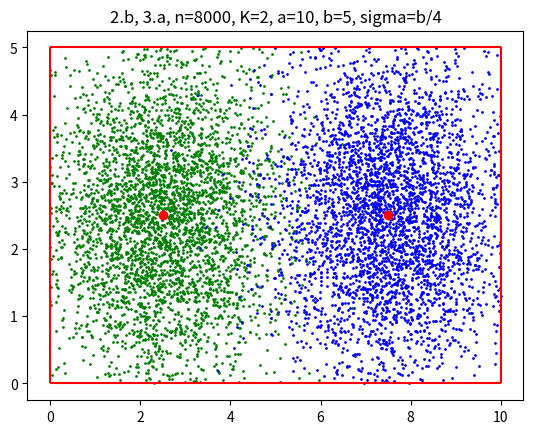
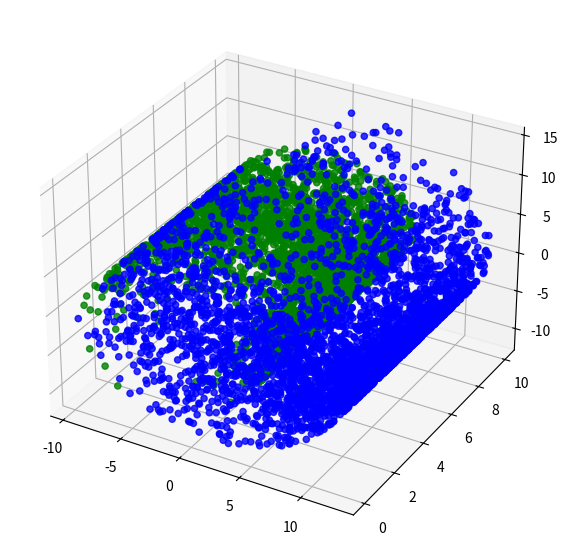
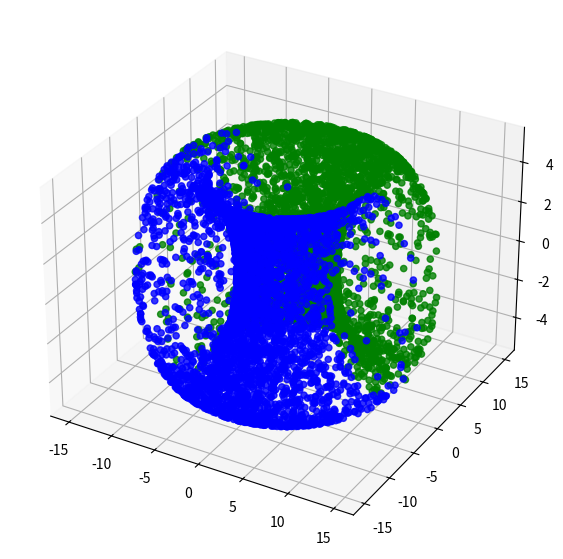

These figures' Python source, in order:
import random
import numpy as np
import matplotlib.pyplot as plt
import scipy 

# Step 1
a = 10
b = 5
K = 2
sigma = b/4
n = 8000

# Step 2.a
mu_Xs = np.random.uniform(0, a, K)
mu_Ys = np.random.uniform(0, b, K)
mu = np.vstack((mu_Xs, mu_Ys)).T

# Step 2.a
mu = np.zeros((K, 2))
mu[:, 1] = b/2
for i in range(K):
    mu[i, 0] = a/(2*(K-1)+2) * (2*i+1)


# Step 3.a
pi_list = np.zeros(K)
for i in range(K):
    pi_list[i] = 1/K

# Step 4

groups = []
points = np.empty((1, 2))

for i in range(K):
    group = np.random.multivariate_normal(mu[i], sigma** 2 * np.eye(2), round(pi_list[i]*n))
    points = np.vstack((points, group))
    groups.append(group)


# Step 5 
points = np.delete(points, np.argwhere((points[:, 1] > b) | (points[:, 1]  < 0)), axis=0)
points = np.delete(points, np.argwhere((points[:, 0] > a) | (points[:, 0]  < 0)), axis=0)

for i in range(len(groups)):
    groups[i] = np.delete(groups[i], np.argwhere((groups[i][:, 1] > b) | (groups[i][:, 1]  < 0)), axis=0)
    groups[i] = np.delete(groups[i], np.argwhere((groups[i][:, 0] > a) | (groups[i][:, 0]  < 0)), axis=0)
print(points.shape)

def plot_rect():
    colors = ["green", "blue", "grey"]
    for i in range(len(groups)):
        plt.scatter(groups[i][:, 0], groups[i][:, 1], c=colors[i], s=1)
    plt.scatter(mu[:,0], mu[:,1], c="red")
    plt.vlines([0, a], 0, b, colors="red")
    plt.hlines([0, b], 0, a, colors="red")
    #plt.scatter(points[:, 0], points[:, 1], s=1)
    plt.title(f"2.b, 3.a, n={n}, K={K}, a={a}, b={b}, sigma=b/4")
    plt.show()



def make_swiss_roll(points):
    X = points[:, 0]
    Y = points[:, 1]
    length_z = 10
    t = 1.5 * np.pi * (X / a * 2 + 1)
    y = Y / b * length_z
    x = t * np.cos(t)
    z = t * np.sin(t)
    data = np.vstack((x, y, z))
    return data

def make_torus(points):
    X = points[:, 0]
    Y = points[:, 1]
    sigma = 2*np.pi*Y/b
    phi = 2*np.pi*X/a
    x = (a + b * np.cos(sigma)) * np.cos(phi)
    y = (a + b * np.cos(sigma)) * np.sin(phi)
    z = b * np.sin(sigma)
    data = np.vstack((x, y, z))
    return data

def plot_3d(data):
    fig = plt.figure(figsize=(8, 7))
    ax = plt.axes(projection="3d")
    colors = ["green", "blue", "grey"]
    for i in range(len(data)):
        ax.scatter(data[i][0, :], 
                data[i][1, :], 
                data[i][2, :], c=colors[i], s=20, alpha=0.8)
    plt.show()

# Variable Density
# Plot the rectangle in 2D
plot_rect()

# Plot the Swiss Roll transformed from the rectangle in 3D
res = []
for group in groups:
    res.append(make_swiss_roll(group))
plot_3d(res)

# Plot the torus transformed from the rectangle in 3D
res = []
for group in groups:
    res.append(make_torus(group))
plot_3d(res)
